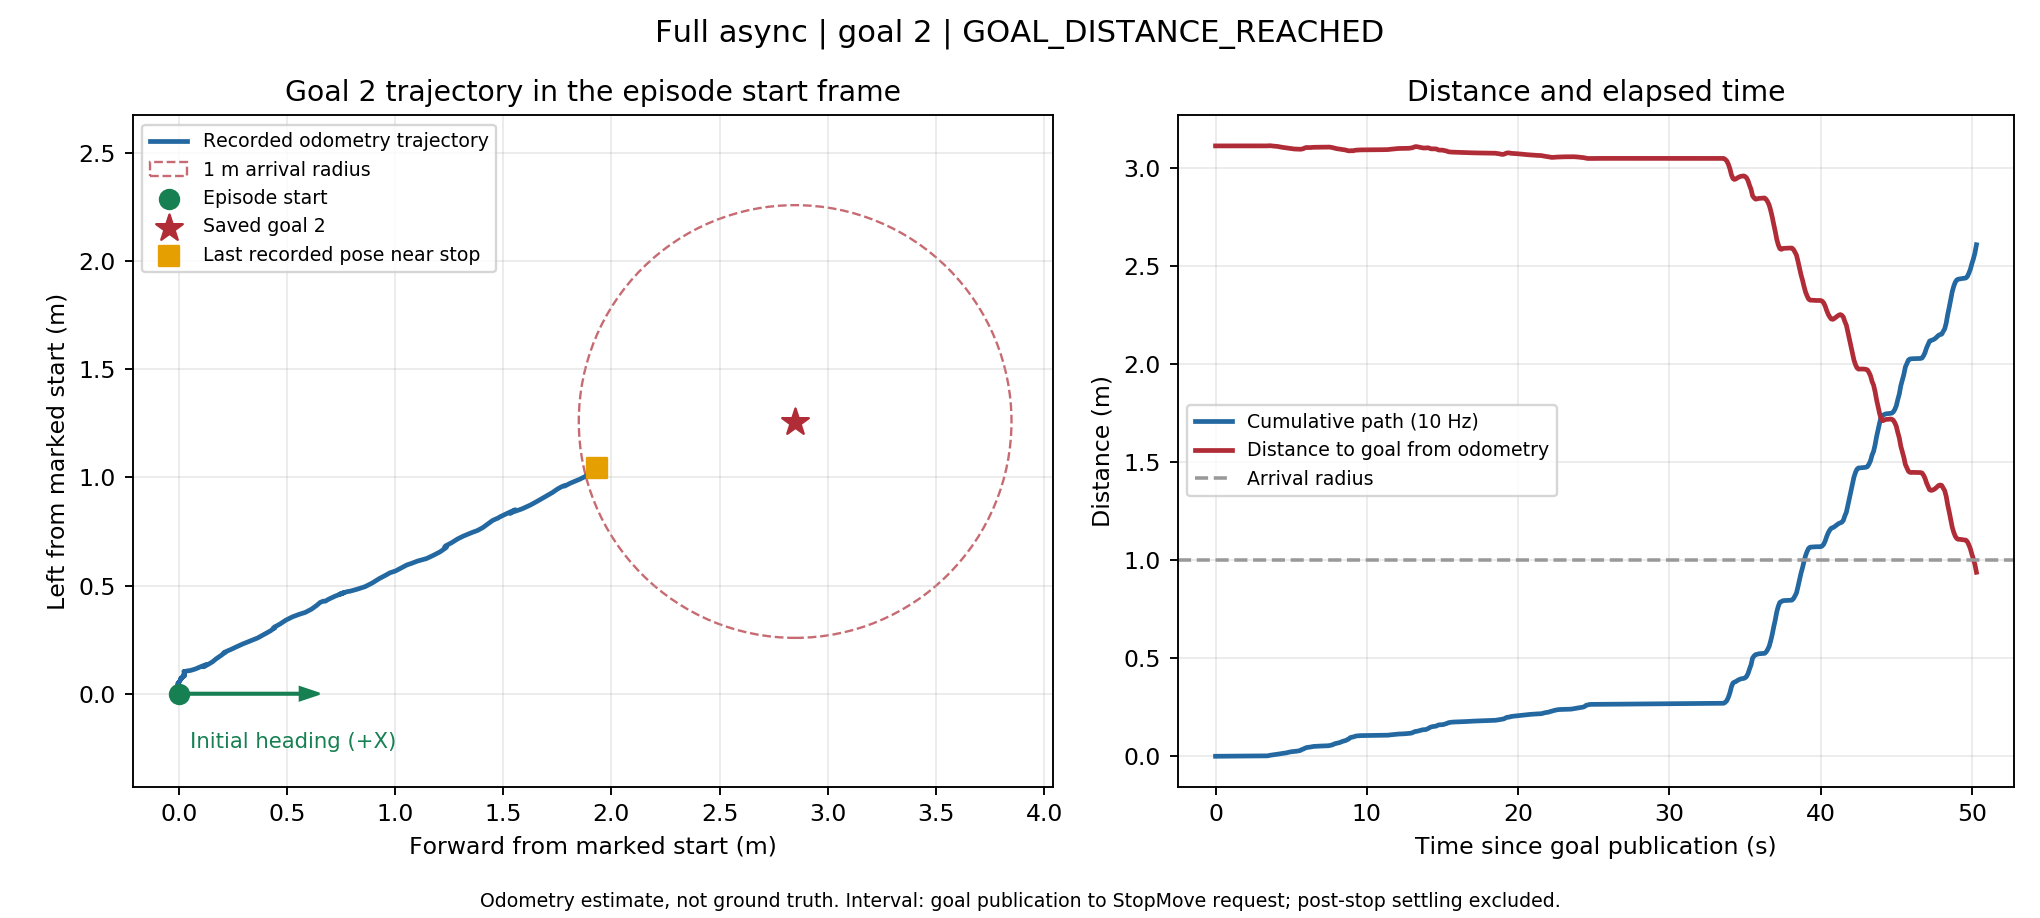

The data file committed next to this chart (first rows):
episode_time_s, odom_x_m, odom_y_m, start_forward_m, start_left_m, yaw_relative_rad, cumulative_path_m, goal_distance_interpolated_m
0.0, -2.944, 3.752, -1.64541114390694e-05, -1.9176157547905217e-05, -7.844711740645494e-06, 0.0, 3.115
0.1, -2.944, 3.752, 7.457223221831354e-06, -5.730402970355308e-05, 4.036840979892986e-05, 4.500540590176942e-05, 3.115
0.2, -2.944, 3.752, -5.597184037754232e-05, -3.0813946345475404e-05, 8.015745920220141e-05, 0.0001137, 3.115
0.3, -2.944, 3.752, 5.430860314327277e-06, -5.731391268785099e-05, -0.0001283, 0.0001806, 3.115
0.4, -2.945, 3.752, 2.126922745596008e-05, -4.3247953712513796e-05, -8.683878507431686e-05, 0.0002018, 3.115
0.5, -2.944, 3.752, -1.3082608989259023e-05, -4.2961541532805974e-05, -0.0002213, 0.0002362, 3.115
0.6, -2.944, 3.752, -2.3792457957968024e-05, -0.0001071, -6.811794421590633e-05, 0.0003012, 3.115
0.7, -2.945, 3.752, 4.296204246563505e-05, -3.6609576579138066e-05, -0.0002286, 0.0003983, 3.115
0.8, -2.945, 3.752, 3.304054746317315e-05, -9.172038252041477e-05, -0.0002351, 0.0004543, 3.115
0.9, -2.944, 3.752, -2.5489454629713368e-05, -0.0001014, -0.0001417, 0.0005136, 3.115
1.0, -2.944, 3.752, -3.8145469980710716e-05, -0.0001126, -0.0002404, 0.0005305, 3.115
1.1, -2.944, 3.752, -7.352430236841355e-05, -0.0001703, -0.0001271, 0.0005982, 3.115
1.2, -2.944, 3.752, -6.57630614950283e-05, -0.0001272, -0.0005162, 0.000642, 3.115
1.3, -2.944, 3.752, -7.1187939043721e-05, -0.0001779, -0.000435, 0.000693, 3.115
1.4, -2.944, 3.752, -6.732934431240253e-05, -0.0001146, -0.000621, 0.0007564, 3.115
1.5, -2.944, 3.752, -7.755726901303594e-05, -0.0002075, -0.0006948, 0.0008498, 3.115
1.6, -2.944, 3.752, -0.0001069, -0.000105, -0.0007289, 0.0009564, 3.115
1.7, -2.944, 3.752, -8.401236347201934e-05, -0.0001845, -0.0007478, 0.001039, 3.115
1.8, -2.944, 3.752, -0.0001784, -0.0001298, -0.0007246, 0.001148, 3.115
1.9, -2.944, 3.752, -0.0001904, -0.0001287, -0.0009702, 0.00116, 3.115
2.0, -2.944, 3.752, -0.0001917, -0.0001564, -0.0007055, 0.001188, 3.115
2.1, -2.944, 3.752, -0.0001116, -0.0001229, -0.0009644, 0.001275, 3.115
2.2, -2.944, 3.752, -0.0001514, -0.0001796, -0.0007206, 0.001344, 3.115
2.3, -2.944, 3.752, -0.0001698, -0.0001397, -0.0007886, 0.001388, 3.115
2.4, -2.944, 3.752, -0.0001679, -0.000202, -0.0009009, 0.00145, 3.115
2.5, -2.944, 3.752, -0.0002577, -0.0001359, -0.0006619, 0.001562, 3.115
2.6, -2.944, 3.752, -0.0001603, -0.0001814, -0.0008552, 0.001669, 3.115
2.7, -2.944, 3.752, -0.0002129, -0.0001715, -0.0006111, 0.001723, 3.115
2.8, -2.944, 3.752, -0.0001881, -0.0001566, -0.0008953, 0.001752, 3.115
2.9, -2.944, 3.752, -0.0001397, -0.0001845, -0.0008432, 0.001808, 3.115
3.0, -2.944, 3.752, -0.0001344, -0.0001351, -0.0009901, 0.001857, 3.115
3.1, -2.944, 3.752, -5.1502774483744074e-05, -0.0001886, -0.0008964, 0.001956, 3.115
3.2, -2.944, 3.752, -0.0001021, -0.0001533, -0.0008466, 0.002018, 3.115
3.3, -2.945, 3.752, 1.595992648424941e-05, -0.0001969, -0.001001, 0.002143, 3.115
3.4, -2.944, 3.752, -3.426322898155117e-05, -0.0001924, -0.0007951, 0.002194, 3.115
3.5, -2.944, 3.753, -0.00034, -0.00081, 0.003618, 0.002883, 3.115
3.6, -2.945, 3.755, -7.342059998708547e-07, -0.002938, 0.03664, 0.005038, 3.116
3.7, -2.946, 3.755, 0.001092, -0.002869, 0.06544, 0.006133, 3.115
3.8, -2.947, 3.754, 0.00205, -0.002584, 0.08458, 0.007132, 3.114
3.9, -2.948, 3.754, 0.002849, -0.002707, 0.1085, 0.00794, 3.113
4.0, -2.949, 3.755, 0.003878, -0.003241, 0.1295, 0.0091, 3.112
4.1, -2.95, 3.755, 0.00468, -0.003744, 0.145, 0.01005, 3.112
4.2, -2.951, 3.754, 0.006022, -0.003014, 0.165, 0.01157, 3.11
4.3, -2.952, 3.753, 0.006833, -0.00206, 0.1778, 0.01283, 3.109
4.4, -2.953, 3.752, 0.008127, -0.001022, 0.1964, 0.01449, 3.108
4.5, -2.954, 3.751, 0.009148, -0.000584, 0.2114, 0.0156, 3.106
4.6, -2.954, 3.751, 0.009773, -2.707530156032418e-05, 0.2255, 0.01643, 3.106
4.7, -2.955, 3.75, 0.01063, 0.001102, 0.2411, 0.01785, 3.104
4.8, -2.956, 3.748, 0.01169, 0.002955, 0.2603, 0.01998, 3.103
4.9, -2.956, 3.746, 0.01243, 0.004366, 0.2742, 0.02158, 3.101
5.0, -2.957, 3.745, 0.01305, 0.005669, 0.2884, 0.02302, 3.1
5.1, -2.957, 3.744, 0.01364, 0.006278, 0.3042, 0.02387, 3.1
5.2, -2.958, 3.744, 0.0143, 0.006438, 0.3186, 0.02455, 3.099
5.3, -2.958, 3.744, 0.01483, 0.005806, 0.338, 0.02537, 3.099
5.4, -2.959, 3.745, 0.01527, 0.004857, 0.3515, 0.02642, 3.099
5.5, -2.96, 3.746, 0.01646, 0.003583, 0.3797, 0.02816, 3.098
5.6, -2.961, 3.747, 0.01735, 0.002752, 0.3968, 0.02938, 3.098
5.7, -2.963, 3.752, 0.01866, -0.002251, 0.3979, 0.03455, 3.098
5.8, -2.961, 3.752, 0.01663, -0.002559, 0.3912, 0.0366, 3.1
5.9, -2.957, 3.753, 0.01233, -0.002351, 0.3957, 0.04091, 3.104
... 444 more rows
